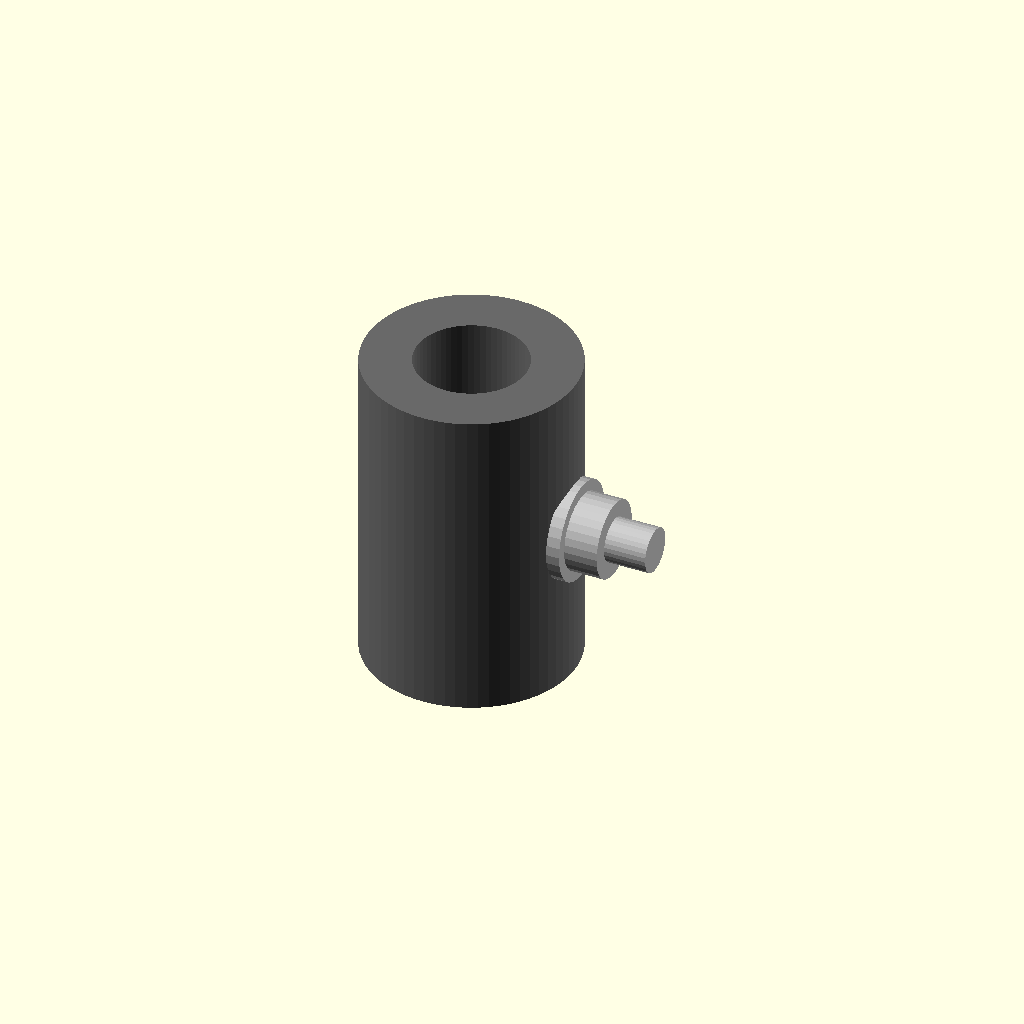
Cell 1 — every parameter at its default value.
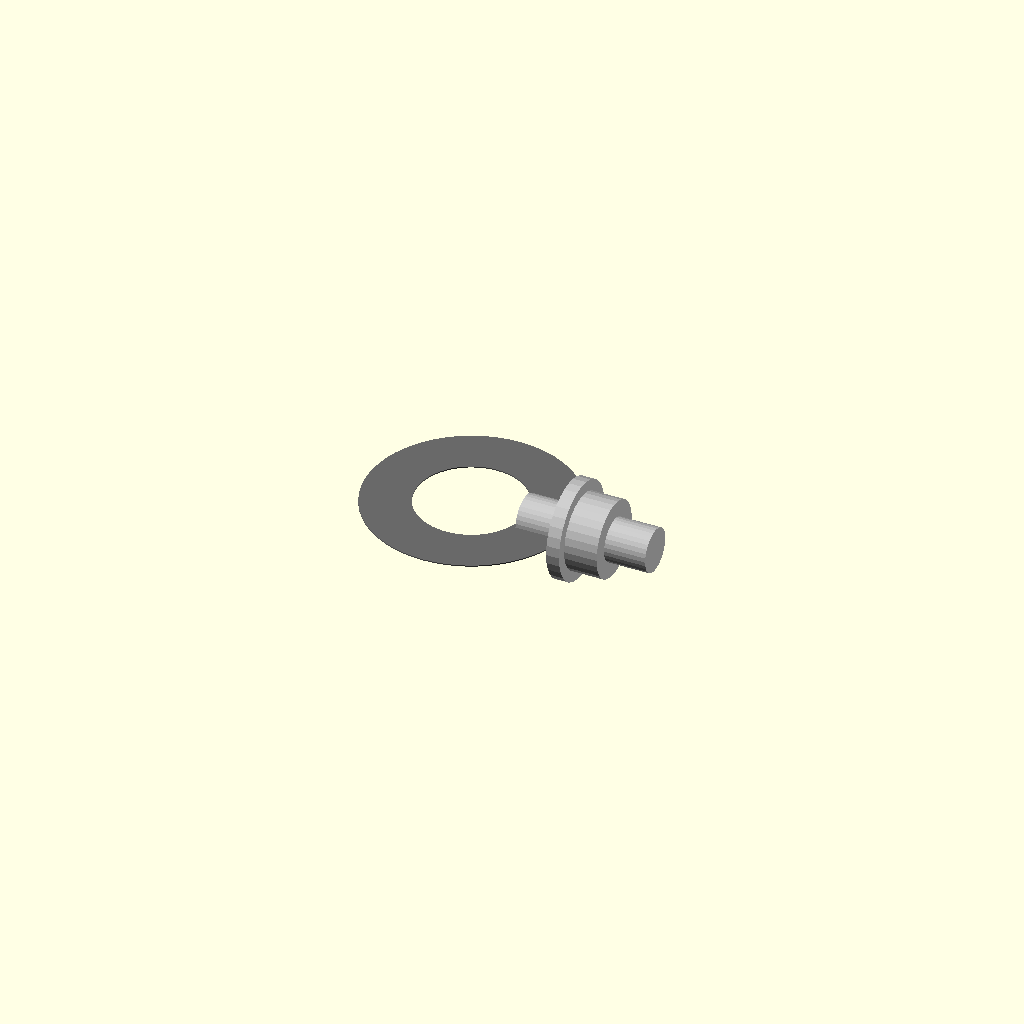
Cell 2: the same model with length_mm = 0.1.
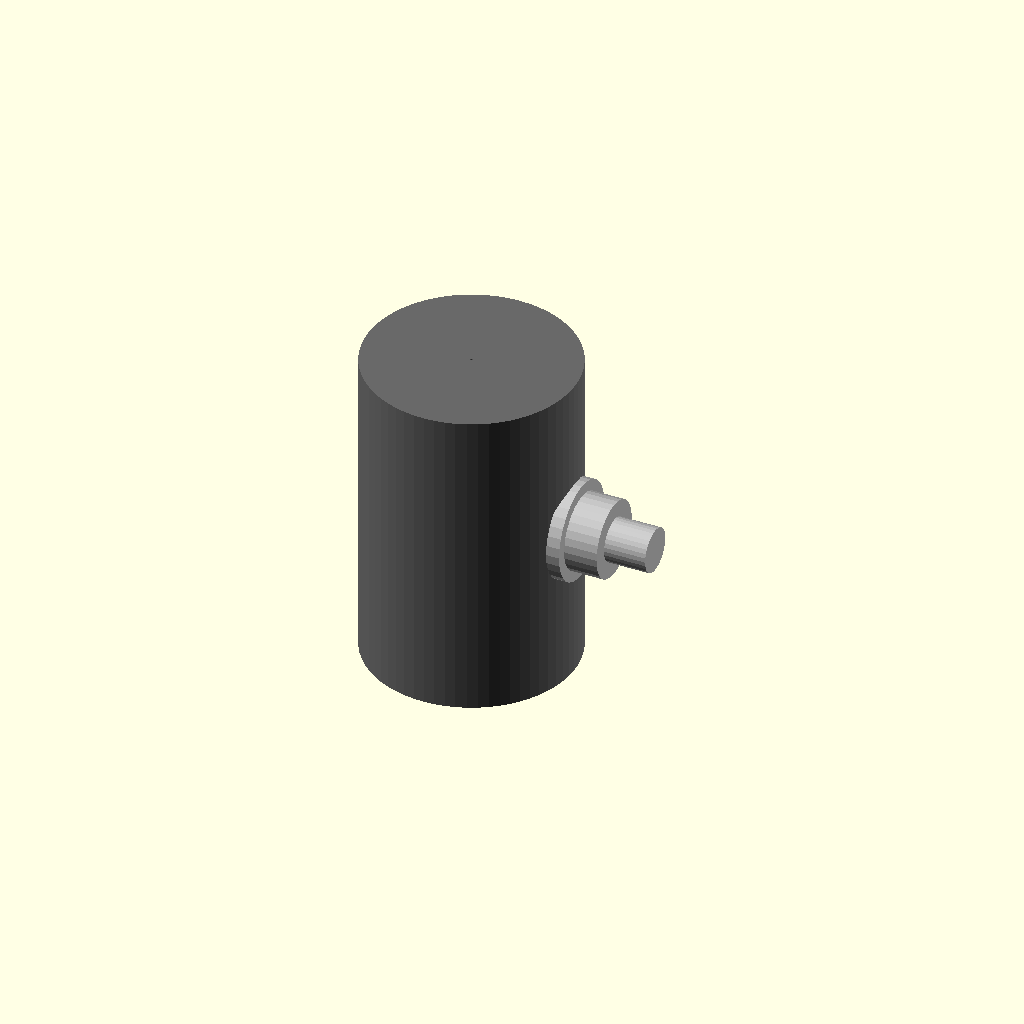
Cell 3: the same model with bore_radius_mm = 0.1.
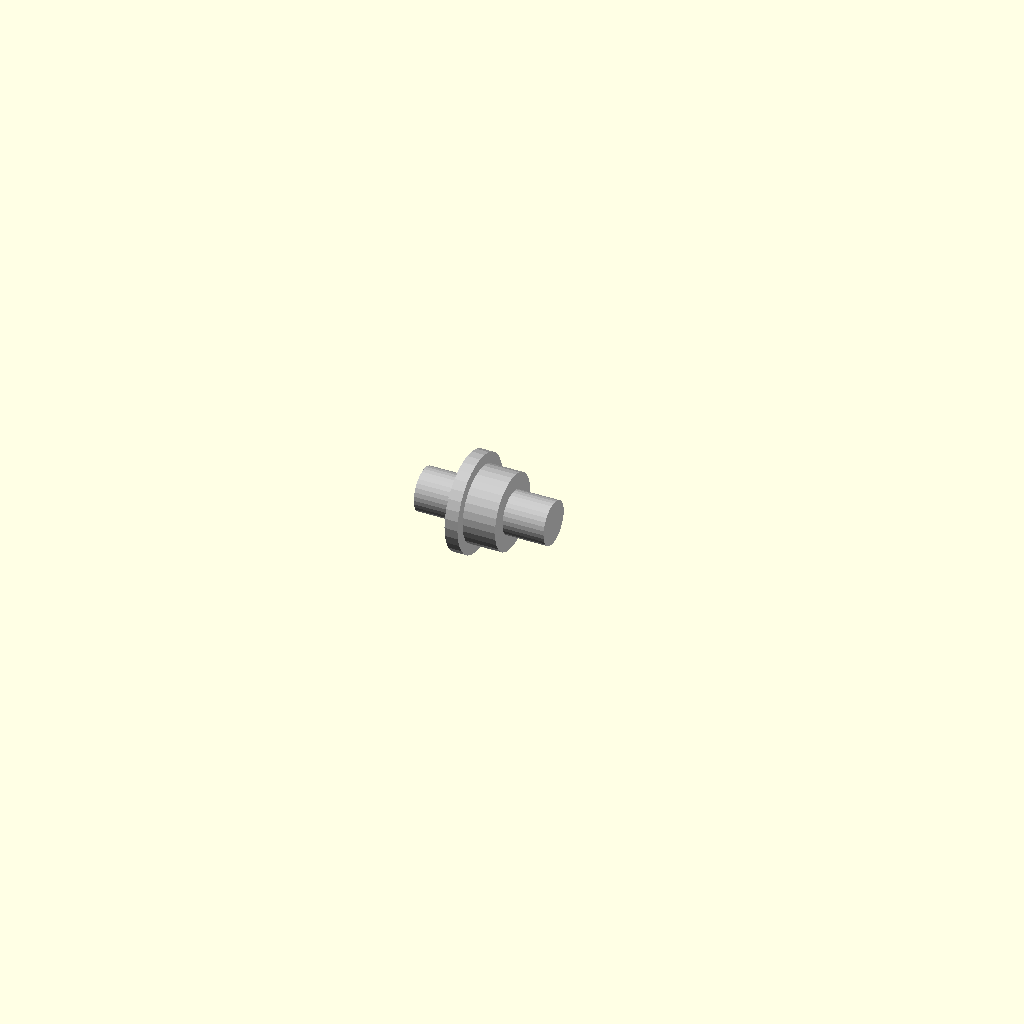
Cell 4: the same model with outer_radius_mm = 0.1.
One fixed orthographic camera (rotation 55°, 0°, 25°; colour scheme Cornfield) for every cell.
Source of the model, results/nopscadlib/ablations/no_multiview/scad/linear_bearing__LM10UU.scad:
// Parameters
bore_diameter_mm = 10; //[5:20:0.1]
outer_diameter_mm = 19; //[10:38:0.1]
length_mm = 29; //[15:58:0.1]
bore_radius_mm = 5; //[2.5:10:0.1]
outer_radius_mm = 9.5; //[5:19:0.1]
eps_mm = 0.5; //[0.2:2:0.1]
screw_shank_radius_mm = 2; //[1:4:0.1]
screw_head_radius_mm = 3.5; //[2:7:0.1]
screw_head_height_mm = 3; //[1.5:6:0.1]
washer_radius_mm = 4.5; //[2.5:9:0.1]
washer_thickness_mm = 1.2; //[0.6:3:0.1]
screw_length_mm = 12; //[6:24:0.5]

// Linear Bearing - complete geometry
module linear_bearing() {
  color("DimGray") {
    difference() {
      // Outer casing
      cylinder(h=length_mm, r=outer_radius_mm, center=true, $fn=64);
      // Inner bore
      cylinder(h=length_mm + 2*eps_mm, r=bore_radius_mm, center=true, $fn=64);
    }
  }
}

// Screw and Washer - complete geometry
module screw_and_washer() {
  color("Silver") {
    union() {
      // Screw shank
      translate([outer_radius_mm + screw_shank_radius_mm - eps_mm, 0, 0])
        rotate([0, 90, 0])
        cylinder(h=screw_length_mm, r=screw_shank_radius_mm, center=true, $fn=32);
      // Washer
      translate([outer_radius_mm + washer_thickness_mm/2 - eps_mm, 0, 0])
        rotate([0, 90, 0])
        cylinder(h=washer_thickness_mm, r=washer_radius_mm, center=true, $fn=32);
      // Screw head
      translate([outer_radius_mm + washer_thickness_mm + screw_head_height_mm/2 - eps_mm, 0, 0])
        rotate([0, 90, 0])
        cylinder(h=screw_head_height_mm, r=screw_head_radius_mm, center=true, $fn=32);
    }
  }
}

// Assembly
module assembly() {
  linear_bearing();
  screw_and_washer();
}

assembly();
Customizer parameters (derived from the source; name, type, default, range or options):
bore_diameter_mm: number, default 10, range 0.1 to 5, step 20
outer_diameter_mm: number, default 19, range 0.1 to 10, step 38
length_mm: number, default 29, range 0.1 to 15, step 58
bore_radius_mm: number, default 5, range 0.1 to 2.5, step 10
outer_radius_mm: number, default 9.5, range 0.1 to 5, step 19
eps_mm: number, default 0.5, range 0.1 to 0.2, step 2
screw_shank_radius_mm: number, default 2, range 0.1 to 1, step 4
screw_head_radius_mm: number, default 3.5, range 0.1 to 2, step 7
screw_head_height_mm: number, default 3, range 0.1 to 1.5, step 6
washer_radius_mm: number, default 4.5, range 0.1 to 2.5, step 9
washer_thickness_mm: number, default 1.2, range 0.1 to 0.6, step 3
screw_length_mm: number, default 12, range 0.5 to 6, step 24
